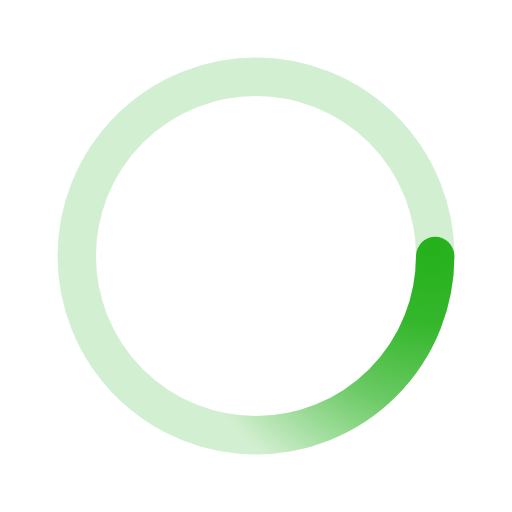
t = 0.00 s
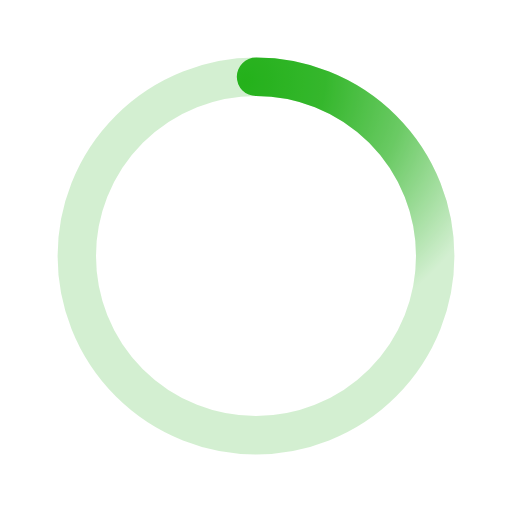
t = 0.50 s
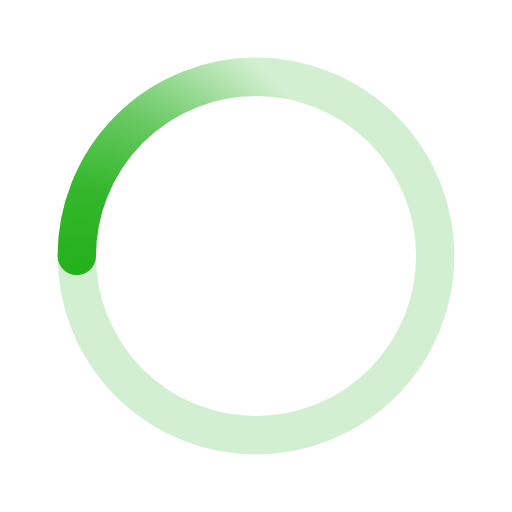
t = 1.00 s
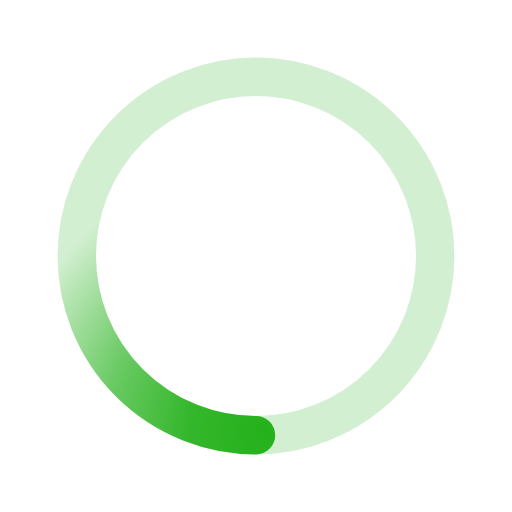
t = 1.50 s

The animated SVG that drew these frames (rendered in a browser with its animation timeline set to each time). Animation: 1 SMIL element (animateTransform=1); one cycle of 2.00 s, repeats indefinitely.

<svg xmlns='http://www.w3.org/2000/svg' viewBox='0 0 200 200'><radialGradient id='a18' cx='.66' fx='.66' cy='.3125' fy='.3125' gradientTransform='scale(1.5)'><stop offset='0' stop-color='#24B11B'></stop><stop offset='.3' stop-color='#24B11B' stop-opacity='.9'></stop><stop offset='.6' stop-color='#24B11B' stop-opacity='.6'></stop><stop offset='.8' stop-color='#24B11B' stop-opacity='.3'></stop><stop offset='1' stop-color='#24B11B' stop-opacity='0'></stop></radialGradient><circle transform-origin='center' fill='none' stroke='url(#a18)' stroke-width='15' stroke-linecap='round' stroke-dasharray='200 1000' stroke-dashoffset='0' cx='100' cy='100' r='70'><animateTransform type='rotate' attributeName='transform' calcMode='spline' dur='2' values='360;0' keyTimes='0;1' keySplines='0 0 1 1' repeatCount='indefinite'></animateTransform></circle><circle transform-origin='center' fill='none' opacity='.2' stroke='#24B11B' stroke-width='15' stroke-linecap='round' cx='100' cy='100' r='70'></circle></svg>
